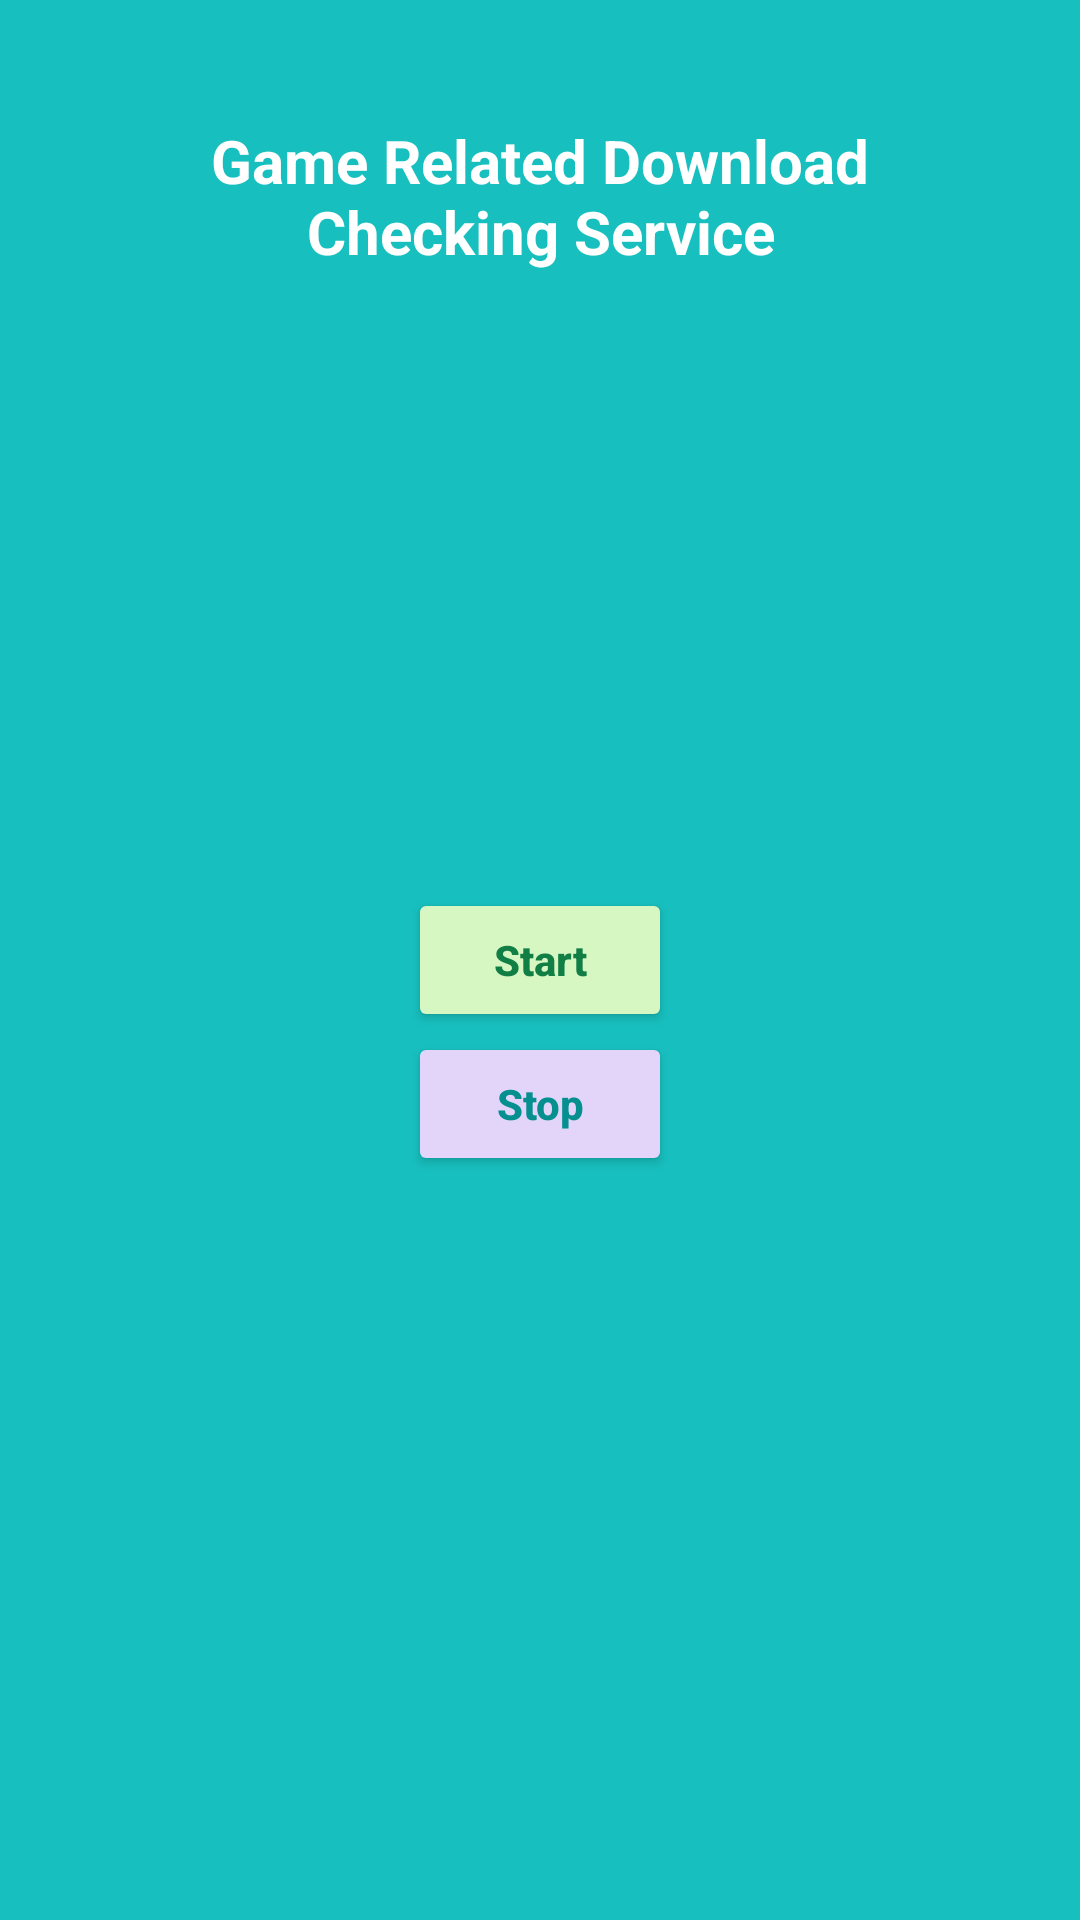

Android layout source for this screen:
<!-- AndroidManifest.xml: application theme Theme.Safemellow -->
<!-- res/layout/activity_start_download_check.xml -->
<?xml version="1.0" encoding="utf-8"?>
<RelativeLayout xmlns:android="http://schemas.android.com/apk/res/android"
    xmlns:app="http://schemas.android.com/apk/res-auto"
    xmlns:tools="http://schemas.android.com/tools"
    android:layout_width="match_parent"
    android:layout_height="match_parent"
    android:background="#17BFBE"
    tools:context=".StartDownloadCheckActivity">

    <TextView
        android:id="@+id/textView2"
        android:layout_width="wrap_content"
        android:layout_height="wrap_content"
        android:gravity="center"
        android:layout_centerHorizontal="true"
        android:layout_marginTop="20dp"
        android:textSize="20sp"
        android:textStyle="bold"
        android:textColor="#ffffff"
        android:layout_margin="40dp"
        android:text="Game Related Download Checking Service" />

    <Button
        android:id="@+id/button10"
        android:layout_width="wrap_content"
        android:layout_height="wrap_content"
        android:layout_centerInParent="true"
        android:backgroundTint="#D6F6C2"
        android:text="Start"
        android:textAllCaps="false"
        android:textColor="#107E45"
        android:textStyle="bold" />

    <Button
        android:id="@+id/button11"
        android:layout_width="wrap_content"
        android:layout_height="wrap_content"
        android:layout_below="@id/button10"
        android:textAllCaps="false"
        android:backgroundTint="#E3D5FA"
        android:textColor="#058F8F"
        android:textStyle="bold"
        android:layout_centerInParent="true"
        android:text="Stop" />
</RelativeLayout>
<!-- resources referenced by this layout -->
<resources>
  <style name="Theme.Safemellow" parent="Theme.MaterialComponents.DayNight.NoActionBar">
          
          <item name="colorPrimary">@color/purple_500</item>
          <item name="colorPrimaryVariant">#17BFBE</item>
          <item name="colorOnPrimary">@color/white</item>
          
          <item name="colorSecondary">@color/teal_200</item>
          <item name="colorSecondaryVariant">@color/teal_700</item>
          <item name="colorOnSecondary">@color/black</item>
          
          <item name="android:statusBarColor" tools:targetApi="l">?attr/colorPrimaryVariant</item>
          
      </style>
  <color name="purple_500">#FF6200EE</color>
  <color name="white">#FFFFFFFF</color>
  <color name="teal_200">#FF03DAC5</color>
  <color name="teal_700">#FF018786</color>
  <color name="black">#FF000000</color>
</resources>
